pico-8 play session: hold ← + tap ❎

[t = 2 s] hold ← ~2s, tap ❎ ~4×
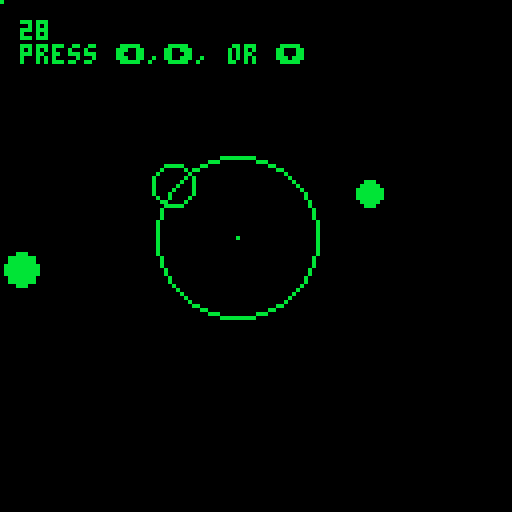
[t = 4 s] hold ← ~4s, tap ❎ ~7×
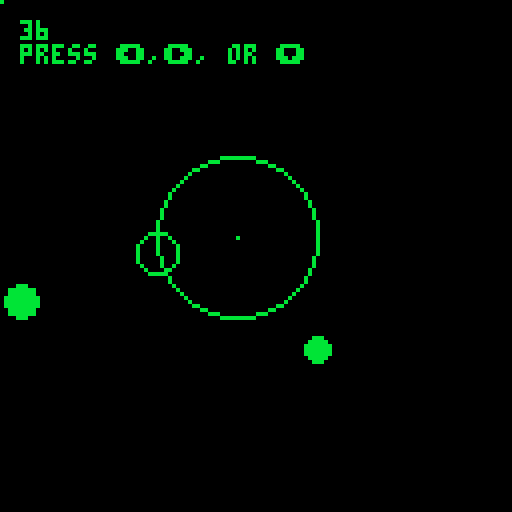

pico-8 cartridge
version 32
__lua__
--init

function _init()
   _update = update_intro
   _draw = draw_intro
   
   t=0

   logo={}
   logo.x=-40
   
   colour=11
   
    player={
 x=x,
 y=y,
 turn=false,
 update=function(self)
  if btnp(➡️) then
    player.x+=8
    self.turn=false
  end
  if btnp(⬅️) then
    self.x-=8
    self.turn=true
  end
  end,
 draw=function(self)
  spr(1,player.x,player.y,1,1,player.turn)
 end
 }
 
ball = {
x=x,
y=y,
r=20,
pos=0.5,  --position on circle
update=function(self) 
self.x=self.r*sin(self.pos)+59
self.y=self.r*cos(self.pos)+59

if btnp(➡️) then
self.pos+=(1/7)
end
if btnp(⬅️) then
self.pos-=(1/7)
end
end,
draw=function(self)
circ(self.x,self.y,5,11)
end
}

ball2 = {
x=x,
y=y,
r=35,
pos=0.5,  --position on circle
update=function(self) 
self.x=self.r*sin(t/40)+59
self.y=self.r*cos(t/40)+59

end,
draw=function(self)
circfill(self.x,self.y,3,11)
end
}

smooth={
x=0,
y=0,
endx=0,
endy=0,
update=function(self)
 self.x+=(self.endx-self.x)/10
 self.y+=(self.endy-self.y)/10
 
 if btnp(⬇️) then
 self.endx=rnd(120)
 self.endy=rnd(120)
 end
end,
draw=function(self)
pset(self.x,self.y)
end
}

end --init end




-->8
--update and draw

function update_intro()
  logo.x+=2
  if logo.x>=50 then logo.x=50 end
  if btnp(❎) then
   -- player.x=50 player.y=50
    _update = update_menu
    _draw = draw_menu
  end
    
end

function draw_intro()
cls()
print("adam game",logo.x,59,11)
print("press ❎",logo.x,65,11)
end

function update_menu()
  if btnp(❎) then
    _update = update_game
    _draw = draw_game
    player.x=55 player.y=55  
  end
  if btnp(🅾️)
  then pal(11,rnd(32)) end
end

function draw_menu()
  cls()
  print("press ❎ to begin",20,59,colour)
  print("press 🅾️ to change colour",20,66,colour)
end

function update_game()
  t=t+1
  player:update()
  ball:update()
  ball2:update()
  smooth:update()
  
end

function draw_game()
  cls()
  --player:draw()
  ball:draw()
  ball2:draw()
  smooth:draw()
  print(t,5,5)
  print("press ⬅️,➡️, or ⬇️")
  circ(59,59,20)
  pset(59,59)
  circfill(5,t%40+39,4)

  
end
__gfx__
000000000bbb00000000000000000000000000000000000000000000000000000000000000000000000000000000000000000000000000000000000000000000
00000000b000bbbb0000000000000000000000000000000000000000000000000000000000000000000000000000000000000000000000000000000000000000
00000000b0b0000b0000000000000000000000000000000000000000000000000000000000000000000000000000000000000000000000000000000000000000
00000000b000bbbb0000000000000000000000000000000000000000000000000000000000000000000000000000000000000000000000000000000000000000
00000000b00000b00000000000000000000000000000000000000000000000000000000000000000000000000000000000000000000000000000000000000000
000000000bbbbb000000000000000000000000000000000000000000000000000000000000000000000000000000000000000000000000000000000000000000
00000000b0000b000000000000000000000000000000000000000000000000000000000000000000000000000000000000000000000000000000000000000000
00000000bbb00bbb0000000000000000000000000000000000000000000000000000000000000000000000000000000000000000000000000000000000000000
